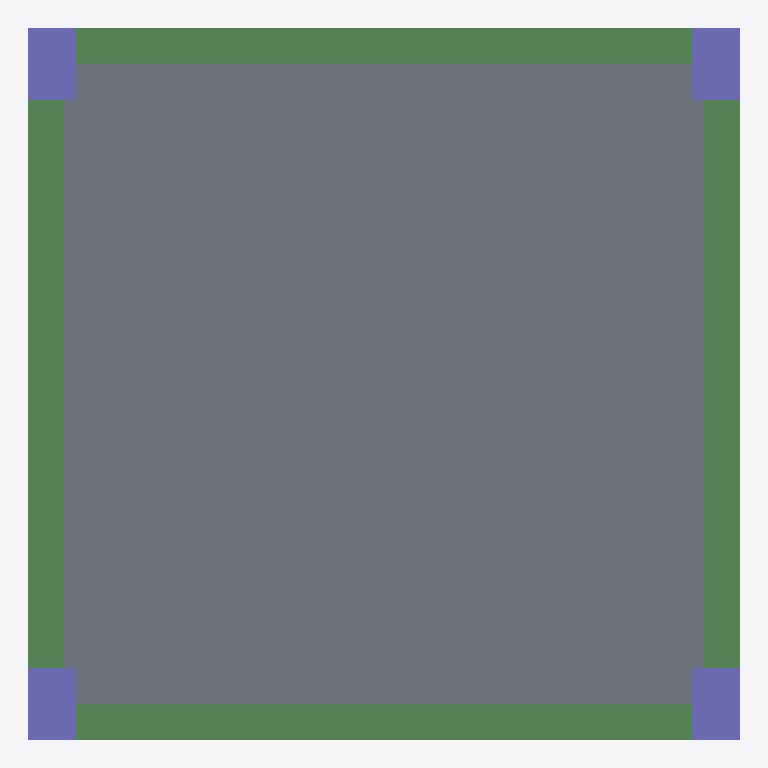
Plan cut of the same IFC building model at storey 'Story 2' (level 3.00 m, cut at 4.40 m), seen from above with north up, elements coloured by IFC class: 4 beams (green), 4 columns (violet), 1 slab (grey). Cut surfaces are drawn darker.
Extent 6.0 m × 6.0 m × 6.0 m (x, y, z). Storeys (3): Story 1 at 0.00 m; Story 2 at 3.00 m; Story 3 at 6.00 m. Elements (18): 8 IfcBeam, 8 IfcColumn, 2 IfcSlab.

HEADER;
FILE_DESCRIPTION((''),'2;1');
FILE_NAME('','2018-06-09T16:29:21',(''),(''),'Xbim File Processor version 4.0.0.0','Xbim version 4.0.0.0','');
FILE_SCHEMA(('IFC4'));
ENDSEC;
DATA;
#1=IFCPROJECT('1c$CVxYYv4uhj1XY5KjEik',#2,'BimProject',$,$,'longName__BimProject','Modeling',(#197),#8);
#46=IFCSITE('2ThMCVILzClv1d3iOnQCb$',#2,'simple Site',$,$,#49,$,$,.ELEMENT.,$,$,$,$,$);
#51=IFCBUILDING('3oc2pjhgf1n8tmTbeeujUx',#2,'simple building',$,$,#52,$,$,.ELEMENT.,$,$,$);
#54=IFCBUILDINGSTOREY('0XKka5OV93QA6CgKItJecU',#2,'Story 1',$,$,#55,$,'Story 1',.ELEMENT.,0.0);
#57=IFCBUILDINGSTOREY('04cYitv6vAZghJ9OMDpOR4',#2,'Story 2',$,$,#58,$,'Story 2',.ELEMENT.,3000.0);
#61=IFCBUILDINGSTOREY('1$Oe4i3GD4cvMuvLGYFCiv',#2,'Story 3',$,$,#62,$,'Story 3',.ELEMENT.,6000.0);
#344=IFCSLAB('0xQeZFI$HCneqzUNK2lngn',#2,'StandardArcSlab_Thickness_250',$,'Slab Thickness 250',#347,#356,$,.FLOOR.);
#253=IFCBEAM('3PXAMkt$b8KRnWlFXTrT7N',#2,'StandardStrBeam_Rec_300_800',$,'Rectangular Beam 300 x 800',#256,#234,$,.BEAM.);
#257=IFCBEAM('1WtZtcgdnCTfmUsQBSxPAj',#2,'StandardStrBeam_Rec_300_800',$,'Rectangular Beam 300 x 800',#260,#234,$,.BEAM.);
#211=IFCBEAM('36Ykv6Na535Pa9W9mq8kxT',#2,'StandardStrBeam_Rec_300_800',$,'Rectangular Beam 300 x 800',#214,#234,$,.BEAM.);
#246=IFCBEAM('0QCOdhoabDAeZtudJj1qp5',#2,'StandardStrBeam_Rec_300_800',$,'Rectangular Beam 300 x 800',#249,#234,$,.BEAM.);
#323=IFCCOLUMN('2YdUbuxe199ghadieonvmx',#2,'StandardStrColumn_Rec_400_600',$,'Rectangular Col 400 x 600',#326,#330,$,.COLUMN.);
#332=IFCCOLUMN('2Y9KEkzvT1r8XV7pjk0J3X',#2,'StandardStrColumn_Rec_400_600',$,'Rectangular Col 400 x 600',#335,#330,$,.COLUMN.);
#340=IFCCOLUMN('1HOB5_fw19V8Ei1GjA1gu0',#2,'StandardStrColumn_Rec_400_600',$,'Rectangular Col 400 x 600',#343,#330,$,.COLUMN.);
#336=IFCCOLUMN('1d$eW1Cjn3iAl_J16BB$6b',#2,'StandardStrColumn_Rec_400_600',$,'Rectangular Col 400 x 600',#339,#330,$,.COLUMN.);
ENDSEC;